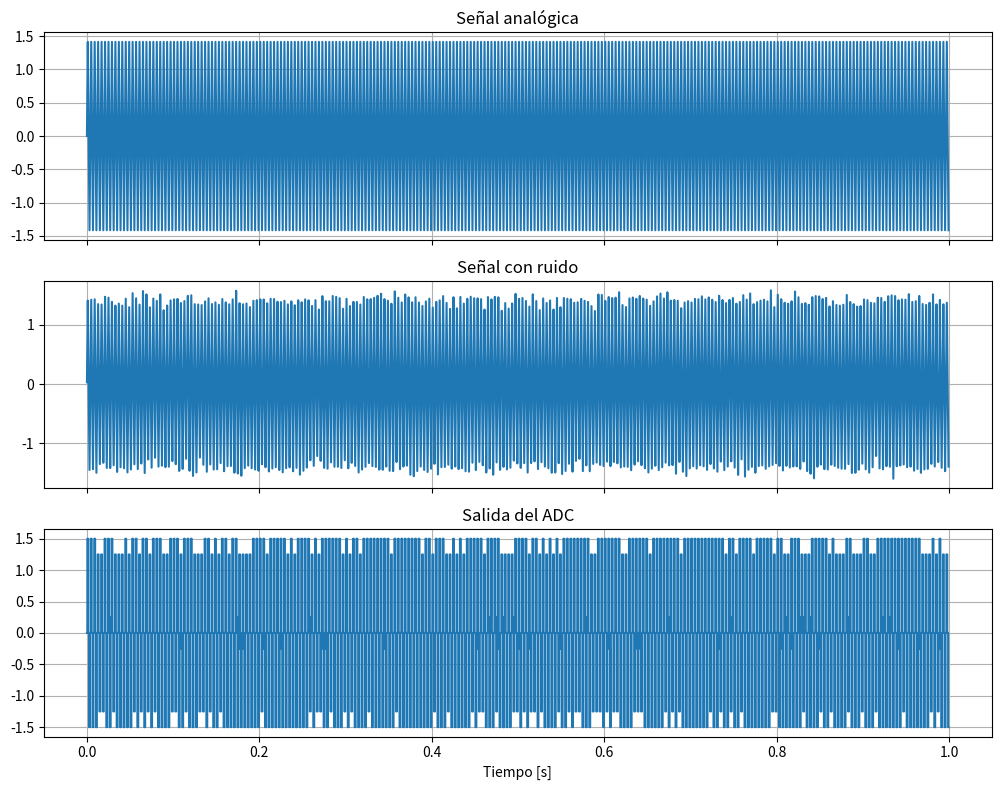
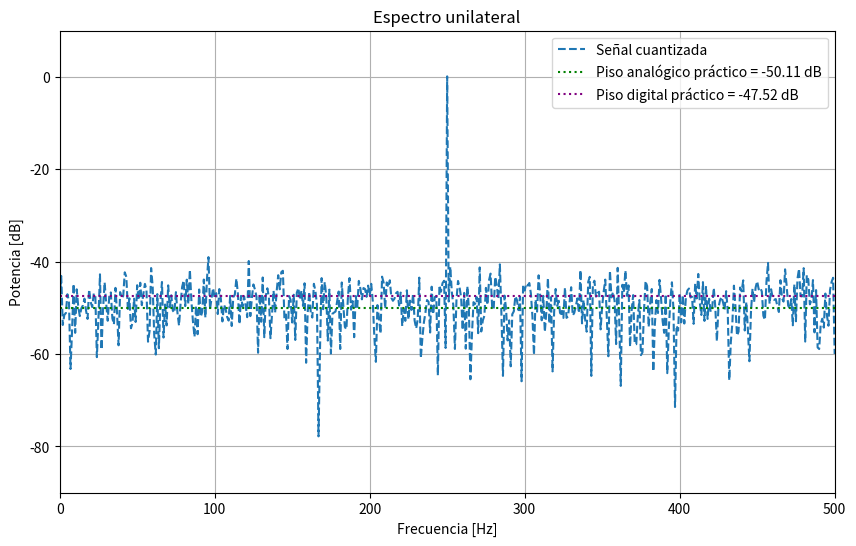
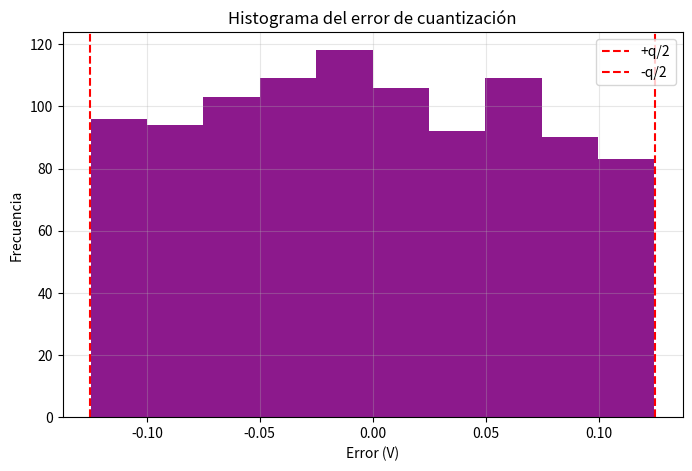

Recreate these plots in Python, in order.
import numpy as np
import matplotlib.pyplot as plt

def mi_funcion_sen(vmax=1, dc=0, ff=1, ph=0, nn=1000, fs=1000):
    tt = np.arange(0, nn) / fs
    velang = 2 * np.pi * ff
    xx = dc + vmax * np.sin(velang * tt + ph)
    return tt, xx

# ==================================================
# Valores de la senoidal
# ==================================================
N = 1000
fs = N
df = fs / N
ffs = N / 4      # tono en fs/4 = 250 Hz
dcs = 0
fas = 0
vnor = np.sqrt(2)

# ==================================================
# Valores del ADC y ruido
# ==================================================
B = 4
Vfs = 2
qq = 2 * Vfs / 2**B

k = 1
sigma = k * (qq**2) / 12
mu = 0

# ruido gaussiano incorrelado
U_n = np.random.normal(mu, np.sqrt(sigma), N)

# ==================================================
# Señales
# ==================================================
tt, xx = mi_funcion_sen(vmax=vnor, dc=dcs, ff=ffs, ph=fas, nn=N, fs=fs)

xxun = xx + U_n
xxq = np.round(xxun / qq) * qq

# ==================================================
# FFT
# ==================================================
frec = np.arange(N) * df

XX = np.fft.fft(xx)
XXun = np.fft.fft(xxun)
XXq = np.fft.fft(xxq)

# ==================================================
# Potencia bilateral y normalizada
# ==================================================
Pxx = (np.abs(XX)**2) / (N**2)
Pxxun = (np.abs(XXun)**2) / (N**2)
Pxxq = (np.abs(XXq)**2) / (N**2)

# ==================================================
# Espectro unilateral
# ==================================================
frec_half = frec[:N//2 + 1]

Pxx_uni = Pxx[:N//2 + 1].copy()
Pxxun_uni = Pxxun[:N//2 + 1].copy()
Pxxq_uni = Pxxq[:N//2 + 1].copy()

Pxx_uni[1:-1] *= 2
Pxxun_uni[1:-1] *= 2
Pxxq_uni[1:-1] *= 2

# ==================================================
# Conversión a dB
# ==================================================
Pxx_uni_db = 10 * np.log10(Pxx_uni + 1e-12)
Pxxun_uni_db = 10 * np.log10(Pxxun_uni + 1e-12)
Pxxq_uni_db = 10 * np.log10(Pxxq_uni + 1e-12)

# ==================================================
# Pisos teóricos (solo para referencia)
# ==================================================
piso_analogico_teo = 10 * np.log10(2 * sigma / N)
sigma_q = qq**2 / 12
piso_digital_teo = 10 * np.log10(2 * sigma_q / N)

# ==================================================
# Pisos prácticos
# ==================================================
bin_tono = int(ffs / df)

ruido_analogico_lin = np.delete(Pxxun_uni, [0, bin_tono])
ruido_digital_lin = np.delete(Pxxq_uni, [0, bin_tono])

piso_analogico_practico = 10 * np.log10(np.mean(ruido_analogico_lin))
piso_digital_practico = 10 * np.log10(np.mean(ruido_digital_lin))

print(f"Piso analógico teórico  = {piso_analogico_teo:.2f} dB")
print(f"Piso analógico práctico = {piso_analogico_practico:.2f} dB")
print()
print(f"Piso digital teórico    = {piso_digital_teo:.2f} dB")
print(f"Piso digital práctico   = {piso_digital_practico:.2f} dB")

# ==================================================
# Señales temporales
# ==================================================
fig, ax = plt.subplots(3, 1, figsize=(10, 8), sharex=True)

ax[0].plot(tt, xx)
ax[0].set_title('Señal analógica')
ax[0].grid(True)

ax[1].plot(tt, xxun)
ax[1].set_title('Señal con ruido')
ax[1].grid(True)

ax[2].step(tt, xxq, where='mid')
ax[2].set_title('Salida del ADC')
ax[2].set_xlabel('Tiempo [s]')
ax[2].grid(True)

plt.tight_layout()
plt.show()

# ==================================================
# Gráfico espectral
# ==================================================
plt.figure(figsize=(10, 6))

# plt.plot(frec_half, Pxx_uni_db, '--', label='Señal sin ruido')
# plt.plot(frec_half, Pxxun_uni_db, '--', label='Señal con ruido')
plt.plot(frec_half, Pxxq_uni_db, '--', label='Señal cuantizada')

# SOLO pisos prácticos
plt.axhline(piso_analogico_practico, color='green', linestyle=':',
            label=f'Piso analógico práctico = {piso_analogico_practico:.2f} dB')

plt.axhline(piso_digital_practico, color='purple', linestyle=':',
            label=f'Piso digital práctico = {piso_digital_practico:.2f} dB')

plt.xlabel('Frecuencia [Hz]')
plt.ylabel('Potencia [dB]')
plt.title('Espectro unilateral')
plt.ylim(-90, 10)
plt.xlim(0, fs/2)
plt.grid(True)
plt.legend()
plt.show()

# ==================================================
# Error de cuantización
# ==================================================
xxe = xxq - xxun

plt.figure(figsize=(8, 5))
plt.hist(xxe, bins=10, density=False, alpha=0.9, color='purple')
plt.axvline(qq/2, color='red', linestyle='--', label='+q/2')
plt.axvline(-qq/2, color='red', linestyle='--', label='-q/2')
plt.title('Histograma del error de cuantización')
plt.xlabel('Error (V)')
plt.ylabel('Frecuencia')
plt.legend()
plt.grid(alpha=0.3)
plt.show()
